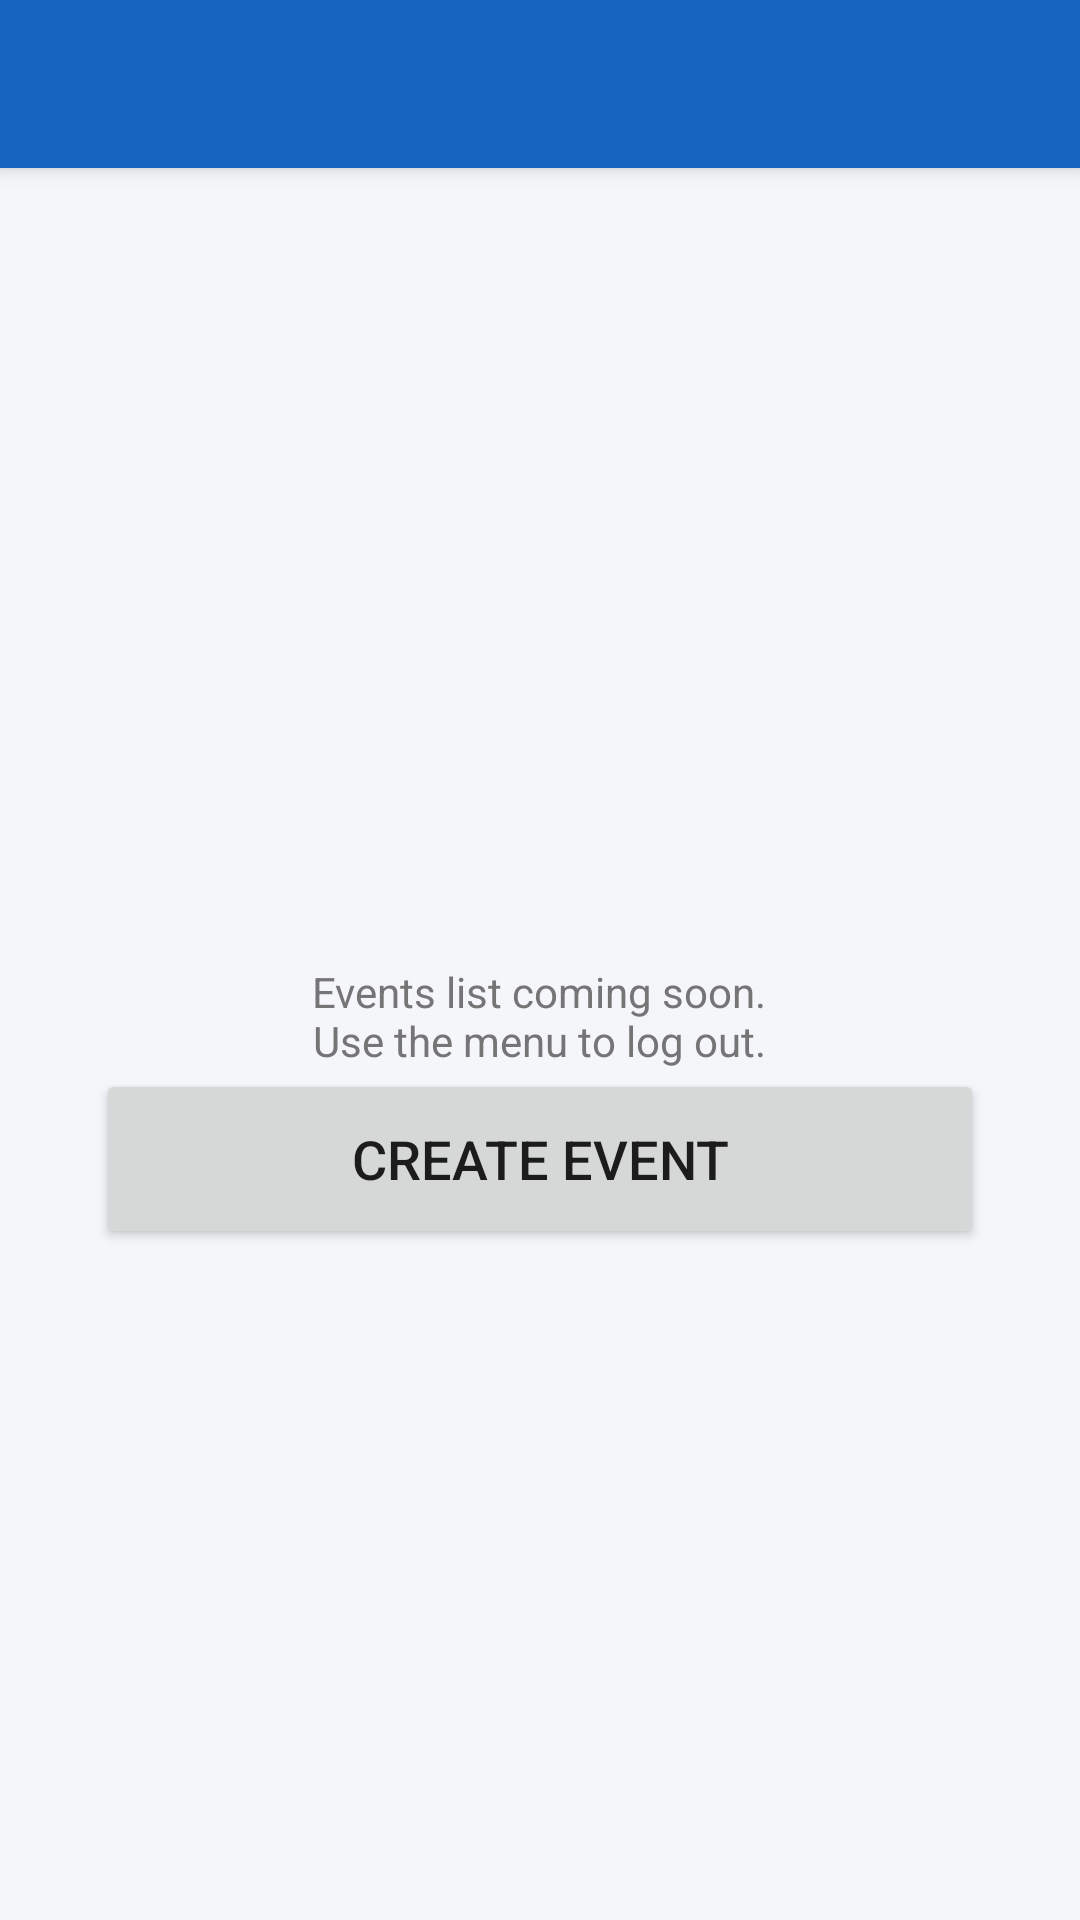

Android layout source for this screen:
<!-- AndroidManifest.xml: application theme Theme.TicketReservation -->
<!-- res/layout/activity_main.xml -->
<?xml version="1.0" encoding="utf-8"?>
<LinearLayout
    xmlns:android="http://schemas.android.com/apk/res/android"
    android:layout_width="match_parent"
    android:layout_height="match_parent"
    android:orientation="vertical"
    android:background="@color/background">

    
    <androidx.appcompat.widget.Toolbar
        android:id="@+id/toolbar"
        android:layout_width="match_parent"
        android:layout_height="?attr/actionBarSize"
        android:background="@color/primary"
        android:elevation="4dp"
        android:theme="@style/ThemeOverlay.AppCompat.Dark.ActionBar" />

    
    <LinearLayout
        android:layout_width="match_parent"
        android:layout_height="match_parent"
        android:orientation="vertical"
        android:gravity="center"
        android:padding="32dp">

        <TextView
            android:id="@+id/welcome_text"
            android:layout_width="wrap_content"
            android:layout_height="wrap_content"
            android:textSize="22sp"
            android:textStyle="bold"
            android:textColor="@color/primary" />

        <TextView
            android:layout_width="wrap_content"
            android:layout_height="wrap_content"
            android:layout_marginTop="12dp"
            android:text="@string/home_placeholder"
            android:textColor="@color/text_secondary"
            android:textSize="14sp"
            android:gravity="center" />
        <Button
            android:id="@+id/btnGoToCreateEvent"
            android:layout_width="match_parent"
            android:layout_height="60dp"
            android:text="Create Event"
            android:textSize="18sp" />

    </LinearLayout>

</LinearLayout>
<!-- resources referenced by this layout -->
<resources>
  <color name="background">#F4F6F9</color>
  <color name="primary">#1565C0</color>
  <color name="text_secondary">#757575</color>
  <string name="home_placeholder">Events list coming soon.\nUse the menu to log out.</string>
  <style name="Theme.TicketReservation" parent="Theme.MaterialComponents.Light.NoActionBar">
          <item name="colorPrimary">@color/primary</item>
          <item name="colorPrimaryVariant">@color/primary_dark</item>
          <item name="colorOnPrimary">@android:color/white</item>
          <item name="colorSecondary">@color/accent</item>
          <item name="colorOnSecondary">@android:color/white</item>
          <item name="colorError">@color/error</item>
          <item name="android:windowBackground">@color/background</item>
      </style>
  <color name="primary_dark">#003c8f</color>
  <color name="accent">#FF6F00</color>
  <color name="error">#B00020</color>
</resources>
